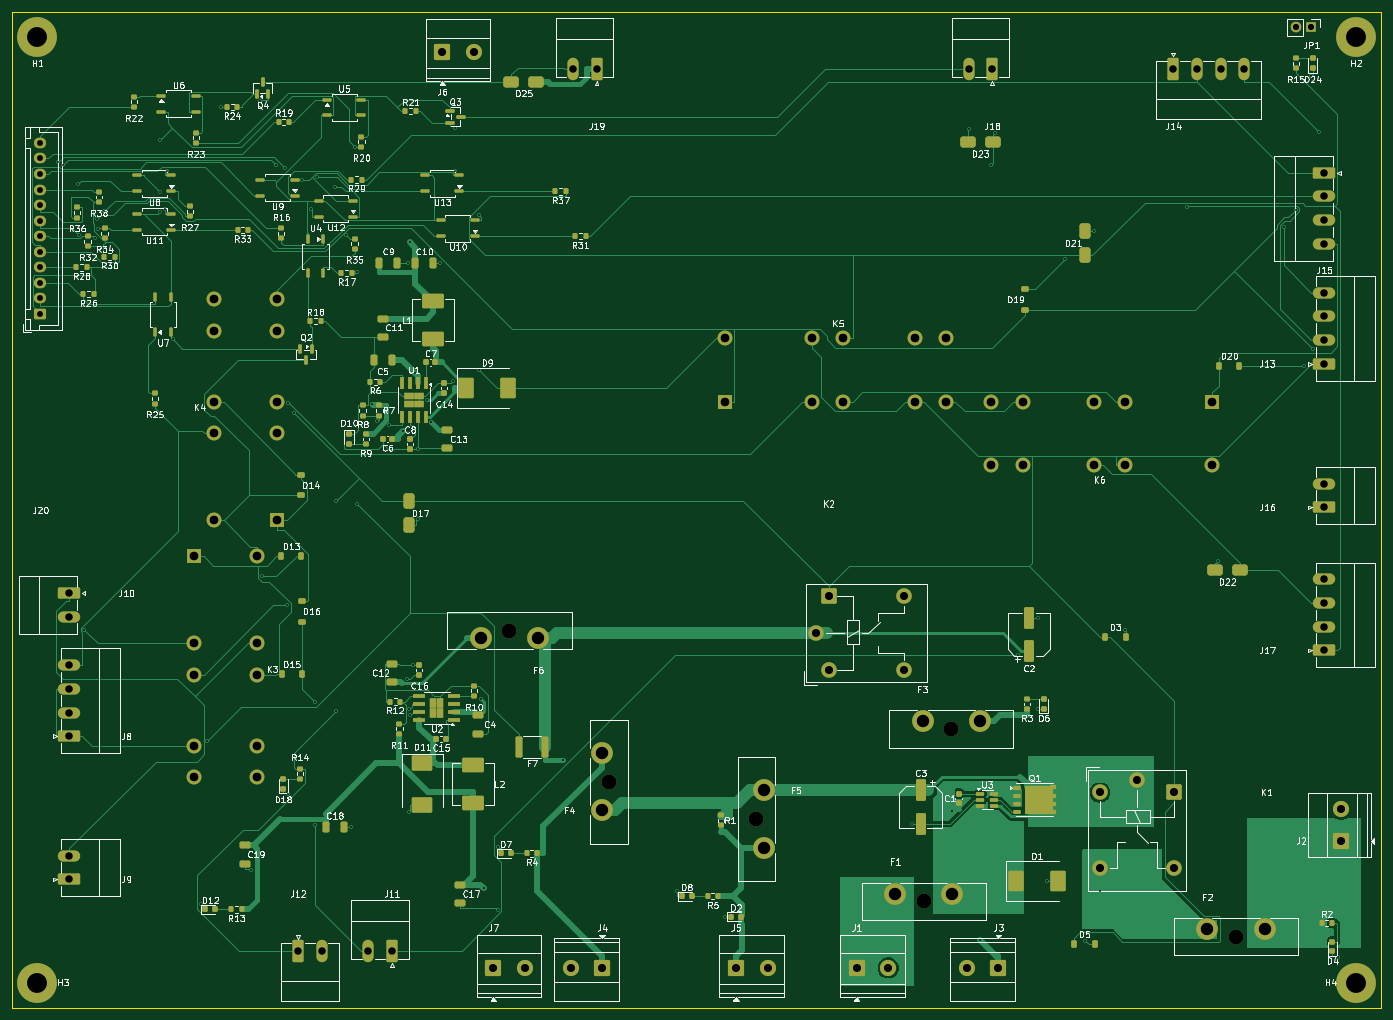
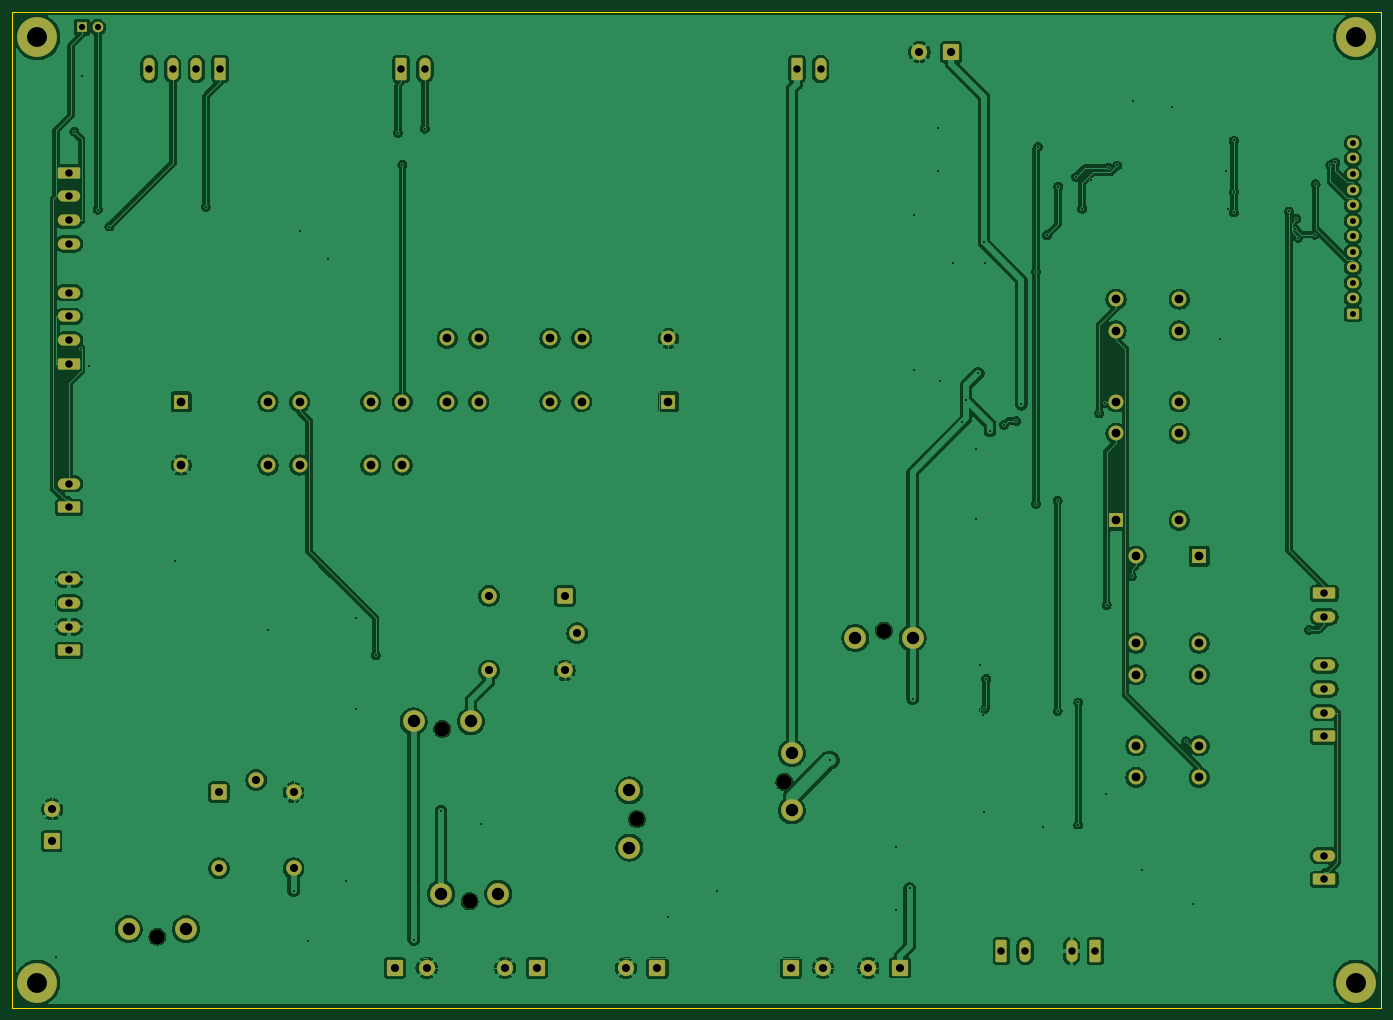
Circuit board: 9 layer files. Board 220.0 x 160.0 mm.
- bottom_copper: safety_power-B_Cu.gbl (316932 bytes)
- bottom_mask: safety_power-B_Mask.gbs (6679 bytes)
- bottom_silk: safety_power-B_Silkscreen.gbo (534 bytes)
- outline: safety_power-Edge_Cuts.gm1 (703 bytes)
- top_copper: safety_power-F_Cu.gtl (110872 bytes)
- top_mask: safety_power-F_Mask.gts (19386 bytes)
- paste: safety_power-F_Paste.gtp (13785 bytes)
- top_silk: safety_power-F_Silkscreen.gto (214083 bytes)
- drill: safety_power.drl (4185 bytes)

=== bottom_copper: safety_power-B_Cu.gbl (316932 bytes, source omitted) ===
=== bottom_mask: safety_power-B_Mask.gbs (6679 bytes, source omitted) ===
=== bottom_silk: safety_power-B_Silkscreen.gbo ===
%TF.GenerationSoftware,KiCad,Pcbnew,10.99.0-unknown-4fe1ca2060~190~ubuntu24.04.1*%
%TF.CreationDate,2026-11-03T00:08:20+00:00*%
%TF.ProjectId,safety_power,73616665-7479-45f7-906f-7765722e6b69,rev?*%
%TF.SameCoordinates,Original*%
%TF.FileFunction,Legend,Bot*%
%TF.FilePolarity,Positive*%
%FSLAX46Y46*%
G04 Gerber Fmt 4.6, Leading zero omitted, Abs format (unit mm)*
G04 Created by KiCad (PCBNEW 10.99.0-unknown-4fe1ca2060~190~ubuntu24.04.1) date 2026-11-03 00:08:20*
%MOMM*%
%LPD*%
G01*
G04 APERTURE LIST*
G04 APERTURE END LIST*
M02*

=== outline: safety_power-Edge_Cuts.gm1 ===
%TF.GenerationSoftware,KiCad,Pcbnew,10.99.0-unknown-4fe1ca2060~190~ubuntu24.04.1*%
%TF.CreationDate,2026-11-03T00:08:20+00:00*%
%TF.ProjectId,safety_power,73616665-7479-45f7-906f-7765722e6b69,rev?*%
%TF.SameCoordinates,Original*%
%TF.FileFunction,Profile,NP*%
%FSLAX46Y46*%
G04 Gerber Fmt 4.6, Leading zero omitted, Abs format (unit mm)*
G04 Created by KiCad (PCBNEW 10.99.0-unknown-4fe1ca2060~190~ubuntu24.04.1) date 2026-11-03 00:08:20*
%MOMM*%
%LPD*%
G01*
G04 APERTURE LIST*
%TA.AperFunction,Profile*%
%ADD10C,0.100000*%
%TD*%
G04 APERTURE END LIST*
D10*
X0Y0D02*
X220000000Y0D01*
X220000000Y0D02*
X220000000Y-160000000D01*
X220000000Y-160000000D02*
X0Y-160000000D01*
X0Y-160000000D02*
X0Y0D01*
M02*

=== top_copper: safety_power-F_Cu.gtl (110872 bytes, source omitted) ===
=== top_mask: safety_power-F_Mask.gts (19386 bytes, source omitted) ===
=== paste: safety_power-F_Paste.gtp (13785 bytes, source omitted) ===
=== top_silk: safety_power-F_Silkscreen.gto (214083 bytes, source omitted) ===
=== drill: safety_power.drl ===
M48
; DRILL file KiCad 10.99.0-unknown-4fe1ca2060~190~ubuntu24.04.1 date 2026-11-03T00:08:21
; FORMAT={-:-/ absolute / metric / decimal}
; #@! TF.CreationDate,2026-11-03T00:08:21+00:00
; #@! TF.GenerationSoftware,Kicad,Pcbnew,10.99.0-unknown-4fe1ca2060~190~ubuntu24.04.1
; #@! TF.FileFunction,MixedPlating,1,2
FMAT,2
METRIC
; #@! TA.AperFunction,Plated,PTH,ViaDrill
T1C0.300
; #@! TA.AperFunction,Plated,PTH,ComponentDrill
T2C0.950
; #@! TA.AperFunction,Plated,PTH,ComponentDrill
T3C1.000
; #@! TA.AperFunction,Plated,PTH,ComponentDrill
T4C1.200
; #@! TA.AperFunction,Plated,PTH,ComponentDrill
T5C1.300
; #@! TA.AperFunction,Plated,PTH,ComponentDrill
T6C1.400
; #@! TA.AperFunction,Plated,PTH,ComponentDrill
T7C2.000
; #@! TA.AperFunction,Plated,PTH,ComponentDrill
T8C3.200
; #@! TA.AperFunction,NonPlated,NPTH,ComponentDrill
T9C2.400
%
G90
G05
T1
X7.339Y-24.142
X8.133Y-24.546
X10.513Y-27.606
X10.634Y-35.734
X11.553Y-99.284
X13.345Y-36.244
X13.585Y-33.184
X13.743Y-34.917
X14.774Y-31.996
X23.641Y-20.61
X23.641Y-28.875
X23.641Y-32.154
X24.565Y-31.701
X24.857Y-25.438
X25.832Y-52.581
X30.278Y-143.296
X31.342Y-117.153
X33.568Y-15.2
X38.38Y-137.942
X39.853Y-14.304
X40.072Y-90.676
X42.407Y-24.628
X43.756Y-24.991
X44.084Y-95.282
X44.255Y-125.694
X44.287Y-62.824
X45.268Y-64.435
X46.597Y-26.903
X48.027Y-31.569
X48.643Y-110.952
X48.643Y-130.667
X48.999Y-26.494
X51.876Y-28.035
X51.975Y-78.518
X51.975Y-112.316
X53.695Y-35.848
X54.357Y-131.0
X55.116Y-21.625
X55.448Y-41.681
X55.448Y-79.006
X57.789Y-63.043
X58.639Y-65.729
X60.601Y-66.36
X62.845Y-67.286
X63.45Y-107.131
X63.642Y-40.3
X63.732Y-128.539
X63.812Y-112.084
X63.845Y-36.984
X63.951Y-112.992
X64.419Y-104.925
X64.724Y-58.008
X65.117Y-70.175
X65.117Y-81.484
X66.692Y-62.377
X67.352Y-65.918
X68.747Y-40.3
X70.846Y-59.211
X71.135Y-18.569
X71.135Y-25.45
X75.045Y-32.621
X75.045Y-57.507
X75.3Y-110.373
X75.78Y-140.818
X77.983Y-144.242
X77.986Y-134.215
X88.497Y-120.254
X106.795Y-141.283
X114.564Y-145.4
X144.676Y-130.5
X151.1Y-128.395
X153.69Y-18.703
X155.5Y-149.099
X157.31Y-24.507
X158.006Y-19.375
X161.594Y-103.342
X164.799Y-97.374
X164.799Y-111.987
X166.337Y-139.7
X169.204Y-39.706
X172.456Y-149.272
X173.81Y-35.1
X174.8Y-141.258
X178.921Y-99.291
X188.887Y-31.307
X193.786Y-88.274
X204.411Y-34.461
X206.26Y-31.716
X207.636Y-56.8
X208.796Y-10.17
X209.001Y-54.096
X210.035Y-19.184
X213.018Y-151.805
T2
X4.5Y-21.0
X4.5Y-23.5
X4.5Y-26.0
X4.5Y-28.5
X4.5Y-31.0
X4.5Y-33.5
X4.5Y-36.0
X4.5Y-38.5
X4.5Y-41.0
X4.5Y-43.5
X4.5Y-46.0
X4.5Y-48.5
T3
X206.26Y-2.4
X208.8Y-2.4
T4
X9.1Y-93.4
X9.1Y-97.21
X9.1Y-104.97
X9.1Y-108.78
X9.1Y-112.59
X9.1Y-116.4
X9.1Y-135.59
X9.1Y-139.4
X45.9Y-150.9
X49.71Y-150.9
X57.19Y-150.9
X61.0Y-150.9
X90.09Y-9.1
X93.9Y-9.1
X153.69Y-9.1
X157.5Y-9.1
X186.6Y-9.1
X190.41Y-9.1
X194.22Y-9.1
X198.03Y-9.1
X210.9Y-25.8
X210.9Y-29.61
X210.9Y-33.42
X210.9Y-37.23
X210.9Y-45.07
X210.9Y-48.88
X210.9Y-52.69
X210.9Y-56.5
X210.9Y-75.79
X210.9Y-79.6
X210.9Y-91.17
X210.9Y-94.98
X210.9Y-98.79
X210.9Y-102.6
T5
X69.1Y-6.4
X74.18Y-6.4
X77.3Y-153.6
X82.38Y-153.6
X89.72Y-153.6
X94.8Y-153.6
X116.3Y-153.6
X121.38Y-153.6
X129.2Y-99.8
X131.2Y-93.8
X131.2Y-105.8
X135.7Y-153.6
X140.78Y-153.6
X143.4Y-93.8
X143.4Y-105.8
X153.42Y-153.6
X158.5Y-153.6
X174.8Y-125.4
X174.8Y-137.6
X180.8Y-123.4
X186.8Y-125.4
X186.8Y-137.6
X213.6Y-128.12
X213.6Y-133.2
T6
X29.22Y-87.43
X29.22Y-101.4
X29.22Y-106.48
X29.22Y-117.91
X29.22Y-122.99
X32.42Y-46.11
X32.42Y-51.19
X32.42Y-62.62
X32.42Y-67.7
X32.42Y-81.67
X39.38Y-87.43
X39.38Y-101.4
X39.38Y-106.48
X39.38Y-117.91
X39.38Y-122.99
X42.58Y-46.11
X42.58Y-51.19
X42.58Y-62.62
X42.58Y-67.7
X42.58Y-81.67
X114.53Y-52.42
X114.53Y-62.58
X128.5Y-52.42
X128.5Y-62.58
X133.58Y-52.42
X133.58Y-62.58
X145.01Y-52.42
X145.01Y-62.58
X150.09Y-52.42
X150.09Y-62.58
X157.31Y-62.62
X157.31Y-72.78
X162.39Y-62.62
X162.39Y-72.78
X173.82Y-62.62
X173.82Y-72.78
X178.9Y-62.62
X178.9Y-72.78
X192.87Y-62.62
X192.87Y-72.78
T7
X75.3Y-100.6
X84.5Y-100.6
X94.7Y-119.1
X94.7Y-128.3
X120.8Y-125.1
X120.8Y-134.3
X141.9Y-141.7
X146.3Y-114.0
X151.1Y-141.7
X155.5Y-114.0
X192.1Y-147.4
X201.3Y-147.4
T8
X4.0Y-4.0
X4.0Y-156.0
X216.0Y-4.0
X216.0Y-156.0
T9
X79.9Y-99.4
X95.9Y-123.7
X119.6Y-129.7
X146.5Y-142.9
X150.9Y-115.2
X196.7Y-148.6
M30
